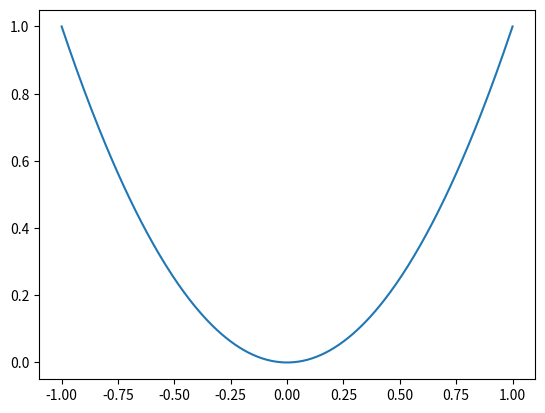
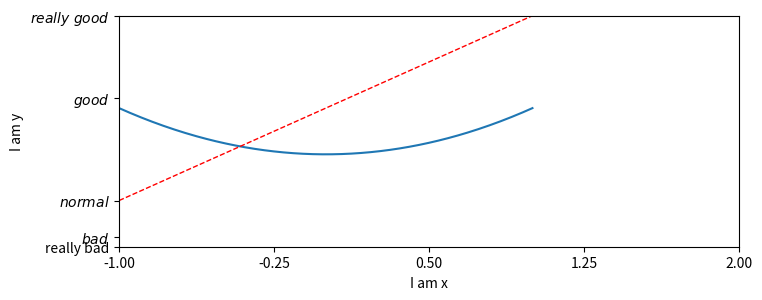

These figures' Python source, in order:
import matplotlib.pyplot as plt
import numpy as np

x=np.linspace(-1,1,300)
y1=np.square(x)
y2=2*x+1

plt.figure()
plt.plot(x,y1)

plt.figure(num=3,figsize=(8,3))
plt.plot(x,y1)
# plt.plot(x,y2,c='red',lw=1.0,ls='--')
plt.plot(x,y2,color='red',linewidth=1.0,linestyle='--')#这个和上面等价

plt.xlim((-1,2))
plt.ylim((-2,3))
plt.xlabel('I am x')
plt.ylabel('I am y')

new_ticks=np.linspace(-1,2,5)
print(new_ticks)
plt.xticks(new_ticks)

# 格式化转义 字符串首尾 r'$...$' （matplotlib中），就是把\ 变成了空格，实际上直接'really bad'这种字符串也行
plt.yticks([-2,-1.8,-1,1.22,3],['really bad',r'$bad$',r'$normal$',r'$good$',r'$really\ good$'])

plt.show()

